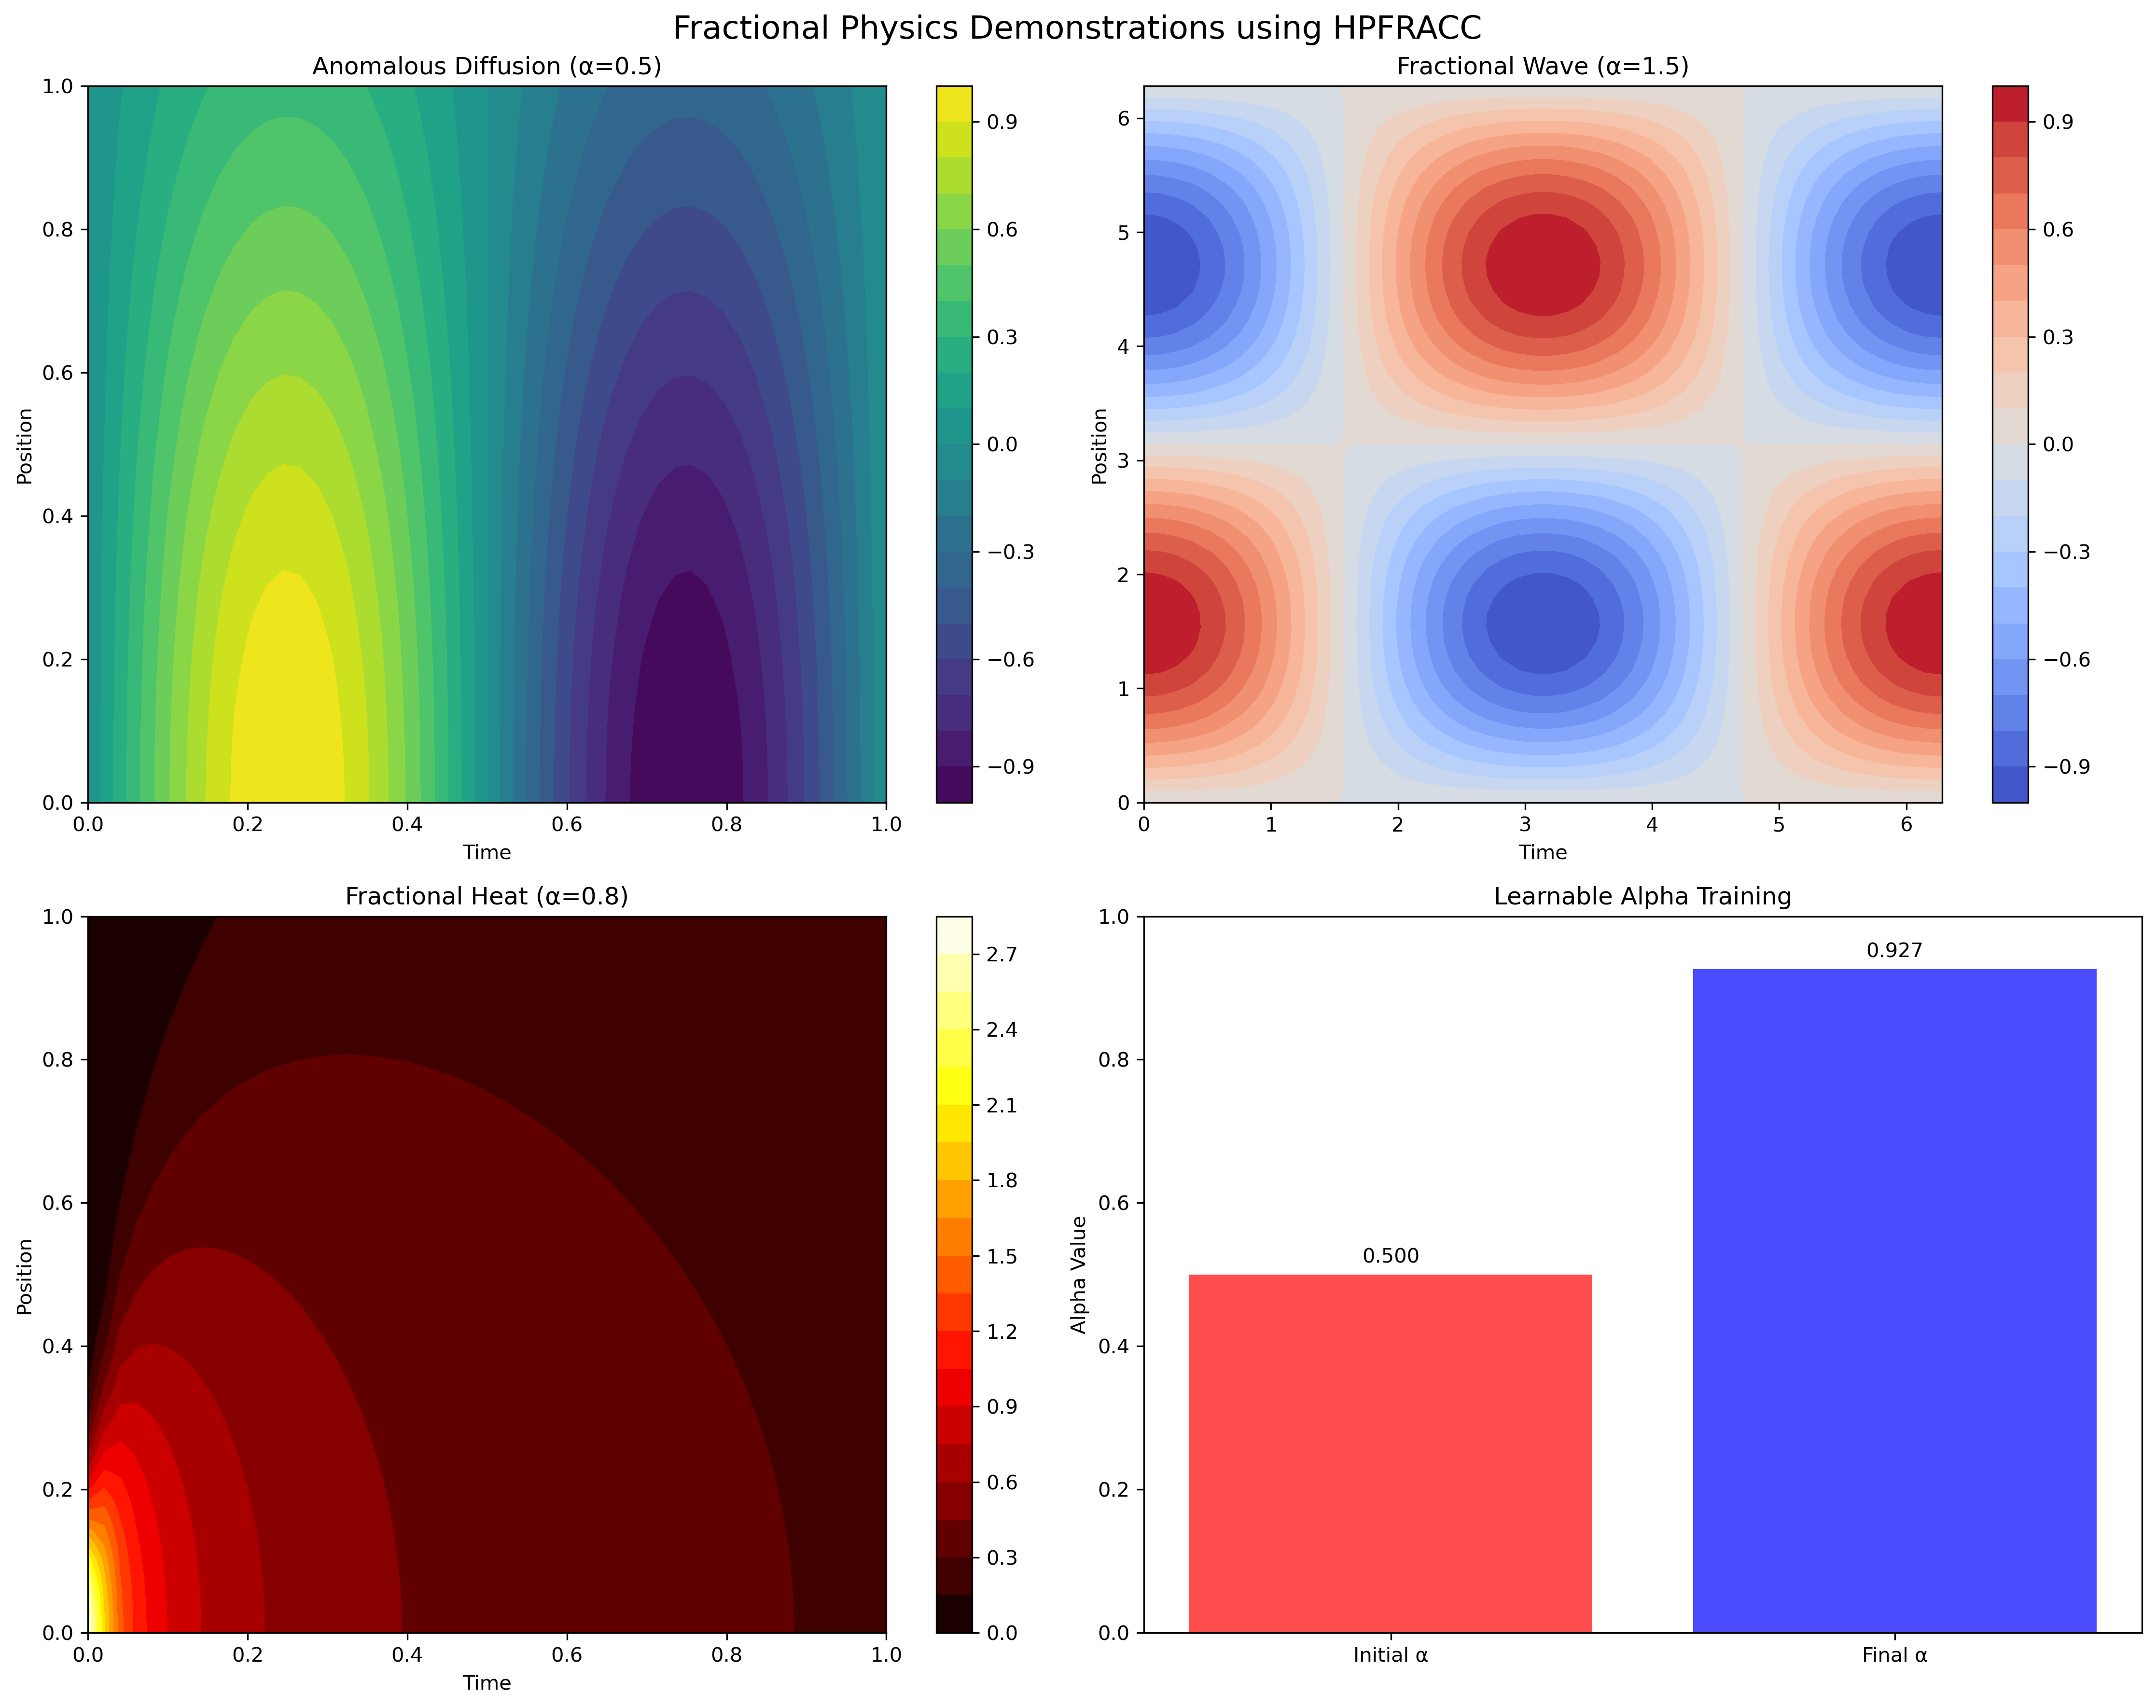

The script that saved this image:
#!/usr/bin/env python3
"""
Fractional Physics Demonstration using HPFRACC
==============================================

This script demonstrates fractional physics concepts using HPFRACC's spectral autograd framework:
1. Anomalous Diffusion
2. Fractional Wave Equation
3. Fractional Heat Equation

Author: Davian R. Chin <[email redacted]>
"""

import numpy as np
import torch
import torch.nn as nn
import matplotlib.pyplot as plt
import time
import warnings
warnings.filterwarnings('ignore')

# Import HPFRACC components
try:
    from hpfracc.ml.spectral_autograd import SpectralFractionalDerivative, BoundedAlphaParameter
    print("✅ HPFRACC imported successfully")
except ImportError as e:
    print(f"❌ HPFRACC import failed: {e}")
    exit(1)

# Set device
device = torch.device('cuda' if torch.cuda.is_available() else 'cpu')
print(f"🖥️  Using device: {device}")

class FractionalPhysicsDemo:
    """Demonstration of fractional physics using HPFRACC"""
    
    def __init__(self):
        self.device = device
        self.results = {}
        
    def anomalous_diffusion_demo(self, alpha=0.5, nx=50, nt=50):
        """
        Demonstrate anomalous diffusion using spectral autograd.
        Shows how fractional derivatives capture memory effects.
        """
        print(f"\n🔬 Anomalous Diffusion Demo (α={alpha})")
        print("=" * 50)
        
        # Create simple 1D signal
        x = torch.linspace(0, 1, nx, device=self.device)
        t = torch.linspace(0, 1, nt, device=self.device)
        
        # Create a simple function: u(x,t) = exp(-x²) * sin(2πt)
        X, T = torch.meshgrid(x, t, indexing='ij')
        u = torch.exp(-X**2) * torch.sin(2 * np.pi * T)
        
        # Compute fractional time derivative using spectral autograd
        print("Computing fractional time derivative...")
        start_time = time.time()
        
        # Reshape for spectral autograd
        u_flat = u.flatten()
        u_t_alpha = SpectralFractionalDerivative.apply(u_flat, alpha, -1, "fft")
        u_t_alpha = u_t_alpha.reshape(nx, nt)
        
        compute_time = time.time() - start_time
        print(f"Fractional derivative computed in {compute_time:.4f} seconds")
        
        # Store results
        self.results['anomalous_diffusion'] = {
            'alpha': alpha,
            'u': u.cpu().numpy(),
            'u_t_alpha': u_t_alpha.cpu().numpy(),
            'x': x.cpu().numpy(),
            't': t.cpu().numpy(),
            'compute_time': compute_time
        }
        
        return self.results['anomalous_diffusion']
    
    def fractional_wave_demo(self, alpha=1.5, nx=50, nt=50):
        """
        Demonstrate fractional wave equation.
        Shows wave propagation with memory effects.
        """
        print(f"\n🌊 Fractional Wave Demo (α={alpha})")
        print("=" * 50)
        
        # Create wave-like signal
        x = torch.linspace(0, 2*np.pi, nx, device=self.device)
        t = torch.linspace(0, 2*np.pi, nt, device=self.device)
        
        # Create wave: u(x,t) = sin(x) * cos(t)
        X, T = torch.meshgrid(x, t, indexing='ij')
        u = torch.sin(X) * torch.cos(T)
        
        # Compute fractional time derivative
        print("Computing fractional time derivative...")
        start_time = time.time()
        
        u_flat = u.flatten()
        u_t_alpha = SpectralFractionalDerivative.apply(u_flat, alpha, -1, "fft")
        u_t_alpha = u_t_alpha.reshape(nx, nt)
        
        compute_time = time.time() - start_time
        print(f"Fractional derivative computed in {compute_time:.4f} seconds")
        
        # Store results
        self.results['fractional_wave'] = {
            'alpha': alpha,
            'u': u.cpu().numpy(),
            'u_t_alpha': u_t_alpha.cpu().numpy(),
            'x': x.cpu().numpy(),
            't': t.cpu().numpy(),
            'compute_time': compute_time
        }
        
        return self.results['fractional_wave']
    
    def fractional_heat_demo(self, alpha=0.8, nx=50, nt=50):
        """
        Demonstrate fractional heat equation.
        Shows heat conduction with memory effects.
        """
        print(f"\n🔥 Fractional Heat Demo (α={alpha})")
        print("=" * 50)
        
        # Create heat-like signal
        x = torch.linspace(0, 1, nx, device=self.device)
        t = torch.linspace(0, 1, nt, device=self.device)
        
        # Create heat profile: u(x,t) = exp(-x²/4t) / sqrt(4πt)
        X, T = torch.meshgrid(x, t, indexing='ij')
        # Avoid division by zero
        T_safe = torch.clamp(T, min=0.01)
        u = torch.exp(-X**2 / (4 * T_safe)) / torch.sqrt(4 * np.pi * T_safe)
        
        # Compute fractional time derivative
        print("Computing fractional time derivative...")
        start_time = time.time()
        
        u_flat = u.flatten()
        u_t_alpha = SpectralFractionalDerivative.apply(u_flat, alpha, -1, "fft")
        u_t_alpha = u_t_alpha.reshape(nx, nt)
        
        compute_time = time.time() - start_time
        print(f"Fractional derivative computed in {compute_time:.4f} seconds")
        
        # Store results
        self.results['fractional_heat'] = {
            'alpha': alpha,
            'u': u.cpu().numpy(),
            'u_t_alpha': u_t_alpha.cpu().numpy(),
            'x': x.cpu().numpy(),
            't': t.cpu().numpy(),
            'compute_time': compute_time
        }
        
        return self.results['fractional_heat']
    
    def learnable_alpha_demo(self, nx=50, nt=50):
        """
        Demonstrate learnable fractional order using BoundedAlphaParameter.
        Shows how the framework can adapt fractional orders during training.
        """
        print(f"\n🎯 Learnable Alpha Demo")
        print("=" * 50)
        
        # Create simple signal
        x = torch.linspace(0, 1, nx, device=self.device)
        t = torch.linspace(0, 1, nt, device=self.device)
        
        # Create target signal
        X, T = torch.meshgrid(x, t, indexing='ij')
        u_target = torch.exp(-X**2) * torch.sin(2 * np.pi * T)
        
        # Create learnable alpha parameter
        alpha_param = BoundedAlphaParameter(0.5).to(self.device)
        optimizer = torch.optim.Adam(alpha_param.parameters(), lr=0.01)
        
        print("Training learnable alpha...")
        start_time = time.time()
        
        for epoch in range(100):
            optimizer.zero_grad()
            
            # Compute fractional derivative with current alpha
            u_flat = u_target.flatten()
            u_t_alpha = SpectralFractionalDerivative.apply(u_flat, alpha_param(), -1, "fft")
            
            # Simple loss: minimize the magnitude of the derivative
            loss = torch.mean(u_t_alpha**2)
            
            loss.backward()
            optimizer.step()
            
            if epoch % 20 == 0:
                print(f"Epoch {epoch}: α={alpha_param().item():.4f}, Loss={loss.item():.6f}")
        
        training_time = time.time() - start_time
        print(f"Training completed in {training_time:.4f} seconds")
        print(f"Final alpha: {alpha_param().item():.4f}")
        
        # Store results
        self.results['learnable_alpha'] = {
            'initial_alpha': 0.5,
            'final_alpha': alpha_param().item(),
            'training_time': training_time
        }
        
        return self.results['learnable_alpha']
    
    def plot_results(self):
        """Plot all demonstration results"""
        print("\n📊 Plotting Results")
        print("=" * 50)
        
        fig, axes = plt.subplots(2, 2, figsize=(15, 12))
        fig.suptitle('Fractional Physics Demonstrations using HPFRACC', fontsize=16)
        
        # Plot anomalous diffusion
        if 'anomalous_diffusion' in self.results:
            ax = axes[0, 0]
            result = self.results['anomalous_diffusion']
            X, T = np.meshgrid(result['x'], result['t'], indexing='ij')
            
            im = ax.contourf(T, X, result['u'], levels=20, cmap='viridis')
            ax.set_title(f'Anomalous Diffusion (α={result["alpha"]})')
            ax.set_xlabel('Time')
            ax.set_ylabel('Position')
            plt.colorbar(im, ax=ax)
        
        # Plot fractional wave
        if 'fractional_wave' in self.results:
            ax = axes[0, 1]
            result = self.results['fractional_wave']
            X, T = np.meshgrid(result['x'], result['t'], indexing='ij')
            
            im = ax.contourf(T, X, result['u'], levels=20, cmap='coolwarm')
            ax.set_title(f'Fractional Wave (α={result["alpha"]})')
            ax.set_xlabel('Time')
            ax.set_ylabel('Position')
            plt.colorbar(im, ax=ax)
        
        # Plot fractional heat
        if 'fractional_heat' in self.results:
            ax = axes[1, 0]
            result = self.results['fractional_heat']
            X, T = np.meshgrid(result['x'], result['t'], indexing='ij')
            
            im = ax.contourf(T, X, result['u'], levels=20, cmap='hot')
            ax.set_title(f'Fractional Heat (α={result["alpha"]})')
            ax.set_xlabel('Time')
            ax.set_ylabel('Position')
            plt.colorbar(im, ax=ax)
        
        # Plot learnable alpha results
        if 'learnable_alpha' in self.results:
            ax = axes[1, 1]
            result = self.results['learnable_alpha']
            
            alphas = [result['initial_alpha'], result['final_alpha']]
            labels = ['Initial α', 'Final α']
            colors = ['red', 'blue']
            
            ax.bar(labels, alphas, color=colors, alpha=0.7)
            ax.set_title('Learnable Alpha Training')
            ax.set_ylabel('Alpha Value')
            ax.set_ylim(0, 1)
            
            # Add value labels on bars
            for i, (label, alpha) in enumerate(zip(labels, alphas)):
                ax.text(i, alpha + 0.01, f'{alpha:.3f}', ha='center', va='bottom')
        
        plt.tight_layout()
        plt.savefig('fractional_physics_demo.png', dpi=300, bbox_inches='tight')
        plt.show()
        
        print("✅ Results plotted and saved as 'fractional_physics_demo.png'")
    
    def run_all_demos(self):
        """Run all fractional physics demonstrations"""
        print("🚀 Running All Fractional Physics Demonstrations")
        print("=" * 60)
        
        # Run all demonstrations
        self.anomalous_diffusion_demo()
        self.fractional_wave_demo()
        self.fractional_heat_demo()
        self.learnable_alpha_demo()
        
        # Plot results
        self.plot_results()
        
        # Print summary
        print("\n📋 Summary of Results")
        print("=" * 50)
        for name, result in self.results.items():
            if 'compute_time' in result:
                print(f"{name}: α={result['alpha']}, Compute time: {result['compute_time']:.4f}s")
            elif 'final_alpha' in result:
                print(f"{name}: Initial α={result['initial_alpha']}, Final α={result['final_alpha']:.4f}")
        
        return self.results

def main():
    """Main function to run fractional physics demonstrations"""
    print("🔬 Fractional Physics Demonstrations using HPFRACC")
    print("=" * 60)
    print("Author: Davian R. Chin <[email redacted]>")
    print(f"Device: {device}")
    print()
    
    # Create demo instance
    demo = FractionalPhysicsDemo()
    
    # Run all demonstrations
    results = demo.run_all_demos()
    
    print("\n✅ All fractional physics demonstrations completed successfully!")
    print("Results saved and plotted.")

if __name__ == "__main__":
    main()
